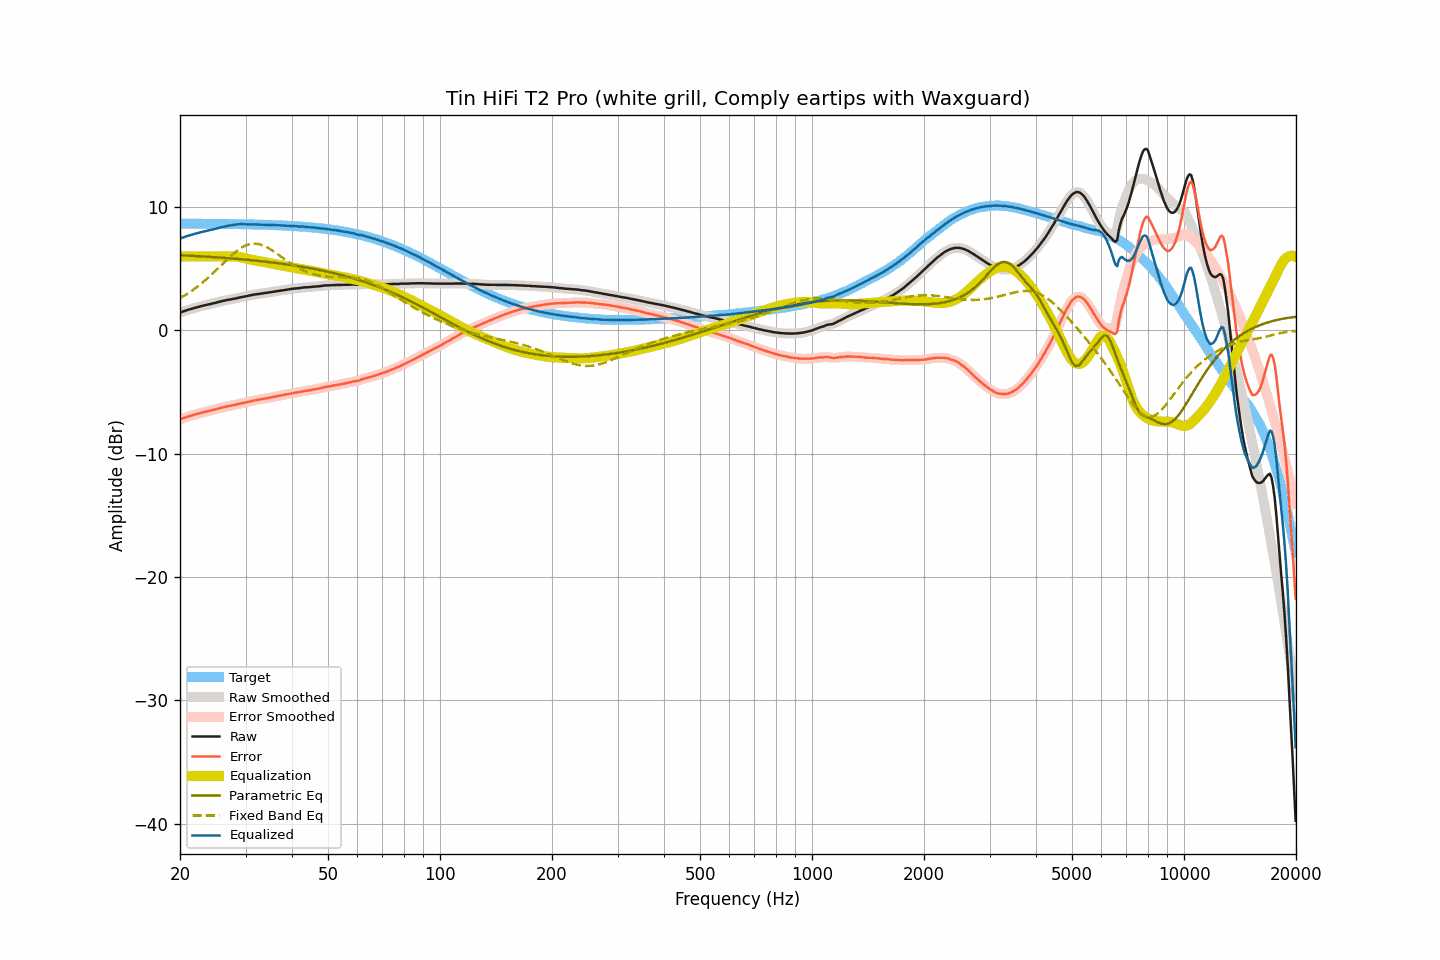

Data behind this chart, as committed beside it:
frequency, raw, smoothed, error, error_smoothed, equalization, parametric_eq, fixed_band_eq, equalized_raw, equalized_smoothed, target
20.00, 1.45, 1.45, -7.20, -7.21, 6.00, 6.09, 2.61, 7.45, 7.45, 8.66
20.20, 1.49, 1.50, -7.16, -7.16, 6.00, 6.08, 2.69, 7.49, 7.50, 8.66
20.40, 1.54, 1.54, -7.11, -7.11, 6.00, 6.08, 2.76, 7.54, 7.54, 8.66
20.61, 1.58, 1.59, -7.07, -7.07, 6.00, 6.07, 2.84, 7.58, 7.59, 8.66
20.81, 1.63, 1.63, -7.02, -7.03, 6.00, 6.07, 2.92, 7.63, 7.63, 8.65
21.02, 1.67, 1.67, -6.98, -6.99, 6.00, 6.06, 3.01, 7.67, 7.67, 8.65
21.23, 1.70, 1.71, -6.95, -6.95, 6.00, 6.05, 3.10, 7.70, 7.71, 8.65
21.44, 1.74, 1.74, -6.91, -6.91, 6.00, 6.05, 3.19, 7.74, 7.74, 8.65
21.66, 1.78, 1.78, -6.87, -6.87, 6.00, 6.04, 3.28, 7.78, 7.78, 8.65
21.87, 1.82, 1.82, -6.83, -6.83, 6.00, 6.03, 3.37, 7.82, 7.82, 8.65
22.09, 1.85, 1.86, -6.80, -6.79, 6.00, 6.03, 3.47, 7.85, 7.86, 8.65
22.31, 1.89, 1.89, -6.76, -6.76, 6.00, 6.02, 3.57, 7.89, 7.89, 8.65
22.54, 1.92, 1.93, -6.73, -6.72, 6.00, 6.01, 3.67, 7.92, 7.93, 8.65
22.76, 1.96, 1.96, -6.68, -6.69, 6.00, 6.00, 3.77, 7.96, 7.96, 8.65
22.99, 1.99, 1.99, -6.65, -6.65, 6.00, 6.00, 3.88, 7.99, 7.99, 8.65
23.22, 2.02, 2.02, -6.62, -6.62, 6.00, 5.99, 3.99, 8.02, 8.02, 8.65
23.45, 2.05, 2.05, -6.59, -6.59, 6.00, 5.98, 4.10, 8.05, 8.05, 8.64
23.69, 2.08, 2.08, -6.56, -6.56, 6.00, 5.97, 4.22, 8.08, 8.08, 8.64
23.92, 2.11, 2.11, -6.53, -6.53, 6.00, 5.96, 4.33, 8.11, 8.11, 8.64
24.16, 2.14, 2.14, -6.50, -6.50, 6.00, 5.96, 4.45, 8.14, 8.14, 8.64
24.40, 2.17, 2.17, -6.47, -6.47, 6.00, 5.95, 4.57, 8.17, 8.17, 8.64
24.65, 2.20, 2.20, -6.44, -6.44, 6.00, 5.94, 4.69, 8.20, 8.20, 8.64
24.89, 2.23, 2.24, -6.40, -6.40, 6.00, 5.93, 4.82, 8.23, 8.24, 8.64
25.14, 2.27, 2.27, -6.36, -6.37, 6.00, 5.92, 4.94, 8.27, 8.27, 8.64
25.39, 2.30, 2.31, -6.33, -6.33, 6.00, 5.91, 5.07, 8.30, 8.31, 8.63
25.65, 2.34, 2.34, -6.29, -6.29, 6.00, 5.90, 5.20, 8.34, 8.34, 8.63
25.91, 2.37, 2.37, -6.26, -6.26, 6.00, 5.89, 5.33, 8.37, 8.37, 8.63
26.16, 2.40, 2.40, -6.23, -6.23, 6.00, 5.88, 5.45, 8.40, 8.40, 8.63
26.43, 2.43, 2.43, -6.20, -6.20, 6.00, 5.88, 5.58, 8.43, 8.43, 8.63
26.69, 2.45, 2.46, -6.17, -6.17, 6.00, 5.87, 5.71, 8.45, 8.46, 8.63
26.96, 2.48, 2.48, -6.14, -6.15, 6.00, 5.86, 5.83, 8.49, 8.48, 8.62
27.23, 2.50, 2.50, -6.12, -6.12, 6.01, 5.85, 5.95, 8.51, 8.51, 8.62
27.50, 2.52, 2.53, -6.10, -6.10, 6.01, 5.84, 6.07, 8.53, 8.53, 8.62
27.77, 2.55, 2.55, -6.07, -6.07, 6.00, 5.82, 6.19, 8.55, 8.55, 8.62
28.05, 2.57, 2.57, -6.04, -6.04, 5.99, 5.81, 6.30, 8.57, 8.57, 8.62
28.33, 2.60, 2.60, -6.01, -6.01, 5.98, 5.80, 6.40, 8.59, 8.59, 8.61
28.62, 2.63, 2.63, -5.98, -5.98, 5.97, 5.79, 6.51, 8.60, 8.60, 8.61
28.90, 2.66, 2.66, -5.95, -5.95, 5.95, 5.78, 6.60, 8.61, 8.61, 8.61
29.19, 2.69, 2.69, -5.92, -5.92, 5.92, 5.77, 6.69, 8.62, 8.61, 8.61
29.48, 2.71, 2.72, -5.89, -5.89, 5.90, 5.76, 6.76, 8.61, 8.61, 8.61
29.78, 2.74, 2.74, -5.86, -5.86, 5.87, 5.75, 6.83, 8.61, 8.61, 8.60
30.08, 2.76, 2.76, -5.84, -5.84, 5.83, 5.73, 6.89, 8.60, 8.60, 8.60
30.38, 2.79, 2.79, -5.81, -5.80, 5.80, 5.72, 6.94, 8.59, 8.60, 8.60
30.68, 2.82, 2.82, -5.77, -5.77, 5.77, 5.71, 6.98, 8.59, 8.59, 8.59
30.99, 2.85, 2.85, -5.74, -5.74, 5.74, 5.70, 7.01, 8.60, 8.59, 8.59
31.30, 2.87, 2.88, -5.72, -5.71, 5.72, 5.68, 7.02, 8.59, 8.59, 8.59
31.61, 2.90, 2.90, -5.68, -5.69, 5.69, 5.67, 7.04, 8.59, 8.59, 8.59
31.93, 2.92, 2.92, -5.66, -5.66, 5.67, 5.66, 7.03, 8.59, 8.58, 8.58
32.24, 2.93, 2.94, -5.65, -5.64, 5.64, 5.64, 7.02, 8.57, 8.58, 8.58
32.57, 2.95, 2.95, -5.62, -5.62, 5.62, 5.63, 6.99, 8.57, 8.57, 8.58
32.89, 2.97, 2.97, -5.60, -5.60, 5.60, 5.62, 6.96, 8.57, 8.57, 8.57
33.22, 2.99, 2.99, -5.58, -5.58, 5.58, 5.60, 6.92, 8.57, 8.57, 8.57
33.55, 3.01, 3.01, -5.55, -5.55, 5.55, 5.59, 6.87, 8.57, 8.56, 8.56
33.89, 3.03, 3.03, -5.53, -5.53, 5.53, 5.57, 6.81, 8.56, 8.56, 8.56
34.23, 3.05, 3.05, -5.50, -5.50, 5.50, 5.56, 6.74, 8.56, 8.56, 8.56
34.57, 3.07, 3.07, -5.48, -5.48, 5.48, 5.54, 6.67, 8.55, 8.55, 8.55
34.92, 3.09, 3.09, -5.46, -5.45, 5.45, 5.53, 6.59, 8.54, 8.54, 8.55
35.27, 3.11, 3.12, -5.43, -5.43, 5.43, 5.51, 6.51, 8.54, 8.54, 8.54
35.62, 3.14, 3.14, -5.40, -5.40, 5.40, 5.50, 6.43, 8.54, 8.54, 8.54
35.97, 3.16, 3.16, -5.37, -5.37, 5.37, 5.48, 6.34, 8.53, 8.53, 8.53
... 635 more rows
